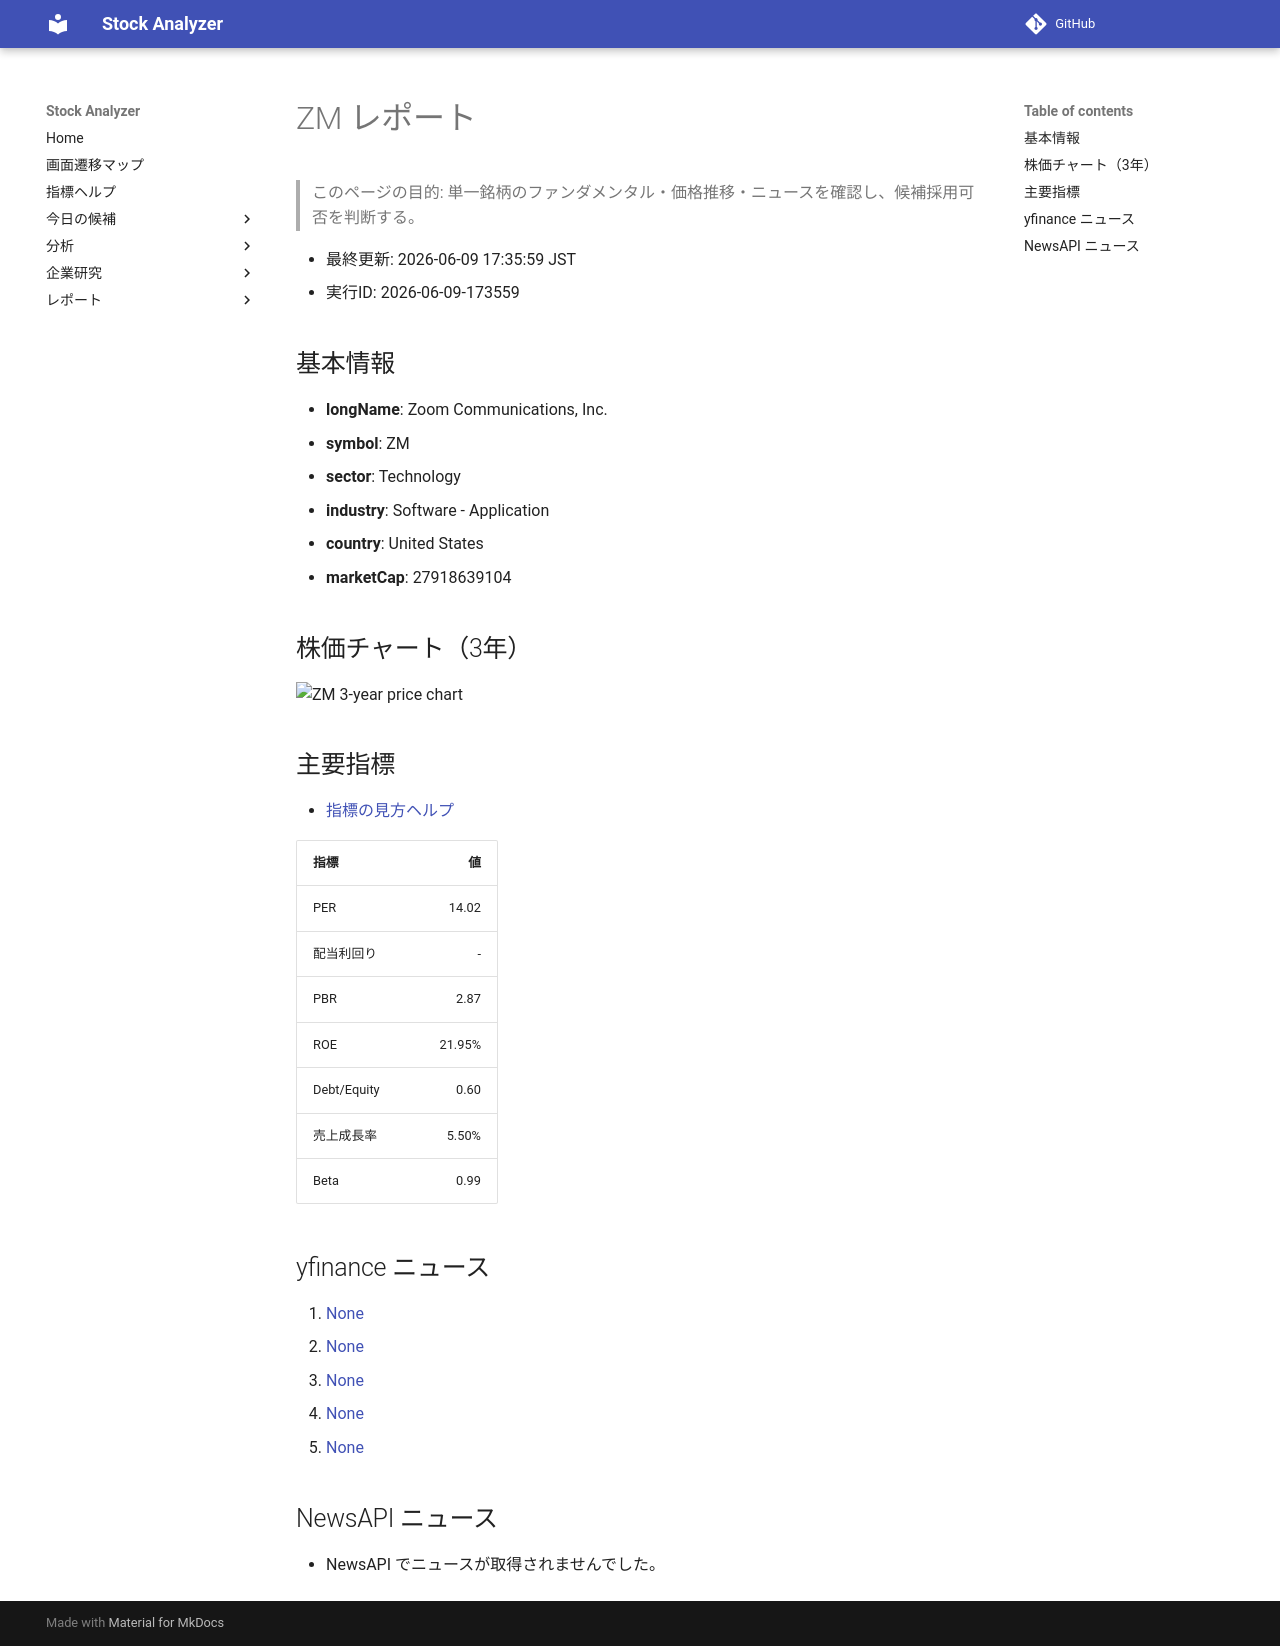

repository: Yumi-note/Making-APP · page: reports/2026-06-09/173559/ZM/index.html · generator: mkdocs

# ZM レポート

> このページの目的: 単一銘柄のファンダメンタル・価格推移・ニュースを確認し、候補採用可否を判断する。

- 最終更新: 2026-06-09 17:35:59 JST
- 実行ID: 2026-06-09-173559

## 基本情報

- **longName**: Zoom Communications, Inc.
- **symbol**: ZM
- **sector**: Technology
- **industry**: Software - Application
- **country**: United States
- **marketCap**: 27918639104

## 株価チャート（3年）

![ZM 3-year price chart](ZM_3y.png)

## 主要指標

- [指標の見方ヘルプ](../../../../indicators.md)

| 指標 | 値 |
|---|---:|
| PER | 14.02 |
| 配当利回り | - |
| PBR | 2.87 |
| ROE | 21.95% |
| Debt/Equity | 0.60 |
| 売上成長率 | 5.50% |
| Beta | 0.99 |

## yfinance ニュース

1. [None](None)
2. [None](None)
3. [None](None)
4. [None](None)
5. [None](None)

## NewsAPI ニュース

- NewsAPI でニュースが取得されませんでした。
